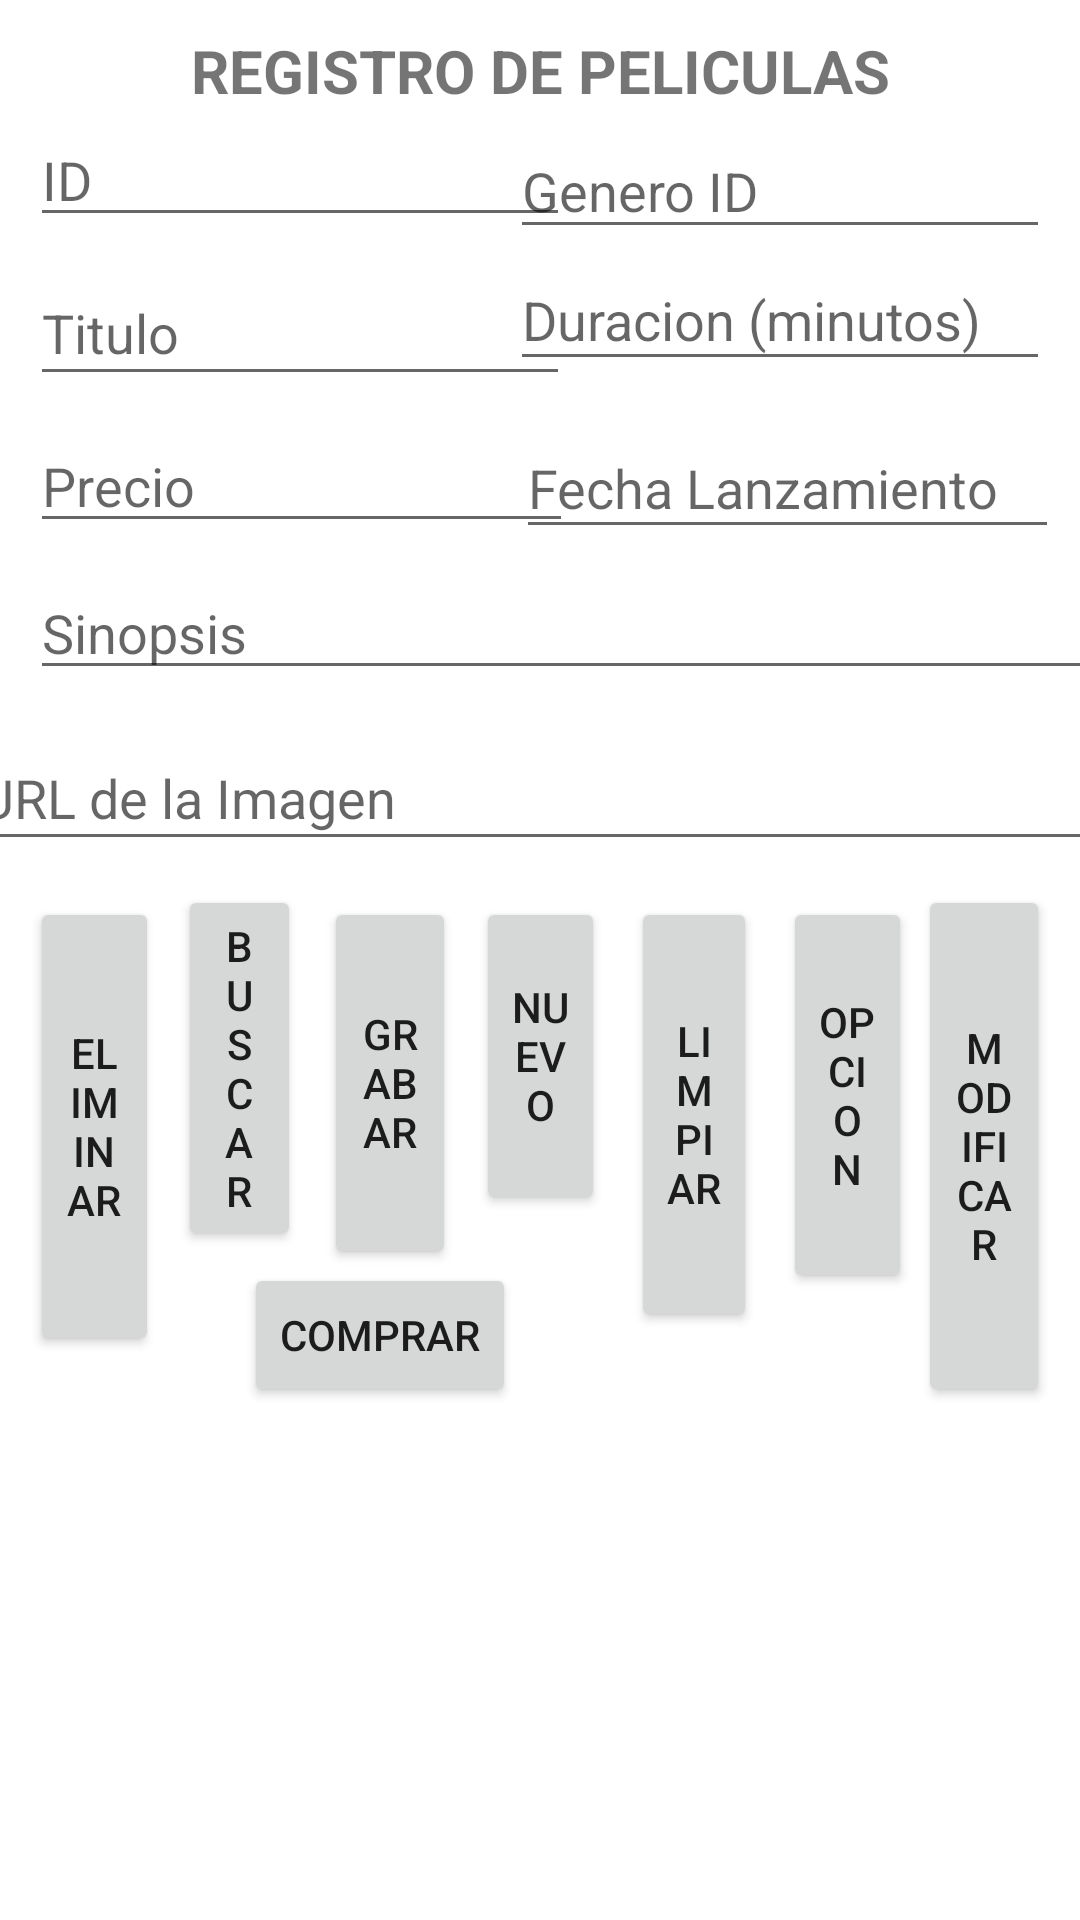

Write the Android layout XML for this screen, with the resource values it uses.
<!-- AndroidManifest.xml: application theme Theme.MyConsumo_C1M -->
<!-- res/layout/activity_main.xml -->
<?xml version="1.0" encoding="utf-8"?>
<androidx.constraintlayout.widget.ConstraintLayout xmlns:android="http://schemas.android.com/apk/res/android"
    xmlns:app="http://schemas.android.com/apk/res-auto"
    xmlns:tools="http://schemas.android.com/tools"
    android:layout_width="match_parent"
    android:layout_height="match_parent"
    tools:context=".Activities.MainActivity">

    <EditText
        android:id="@+id/etResultado_"
        android:layout_width="392dp"
        android:layout_height="237dp"
        android:layout_marginStart="10dp"
        android:layout_marginTop="10dp"
        android:layout_marginEnd="10dp"
        android:ems="10"
        android:gravity="start|top"
        android:inputType="textMultiLine"
        android:textAlignment="gravity"
        app:layout_constraintEnd_toEndOf="parent"
        app:layout_constraintStart_toStartOf="parent"
        app:layout_constraintTop_toBottomOf="@+id/btnModificar"
        tools:text="DATOS" />

    <TextView
        android:id="@+id/textView"
        android:layout_width="match_parent"
        android:layout_height="wrap_content"
        android:layout_marginStart="10dp"
        android:layout_marginTop="10dp"
        android:layout_marginEnd="10dp"
        android:text="REGISTRO DE PELICULAS"
        android:textAlignment="center"
        android:textSize="20sp"
        android:textStyle="bold"
        app:layout_constraintEnd_toEndOf="parent"
        app:layout_constraintStart_toStartOf="parent"
        app:layout_constraintTop_toTopOf="parent" />

    <EditText
        android:id="@+id/etCodigo"
        android:layout_width="180dp"
        android:layout_height="38dp"
        android:layout_marginStart="10dp"
        android:layout_marginTop="4dp"
        android:layout_marginEnd="10dp"
        android:ems="10"
        android:hint="ID "
        android:inputType="number"
        app:layout_constraintEnd_toEndOf="parent"
        app:layout_constraintHorizontal_bias="0.0"
        app:layout_constraintStart_toStartOf="parent"
        app:layout_constraintTop_toBottomOf="@+id/textView" />

    <EditText
        android:id="@+id/etGeneroId"
        android:layout_width="180dp"
        android:layout_height="42dp"
        android:layout_marginStart="10dp"
        android:layout_marginTop="4dp"
        android:layout_marginEnd="10dp"
        android:ems="10"
        android:hint="Genero ID"
        android:inputType="number"
        app:layout_constraintEnd_toEndOf="parent"
        app:layout_constraintHorizontal_bias="1.0"
        app:layout_constraintStart_toStartOf="parent"
        app:layout_constraintTop_toBottomOf="@+id/textView" />

    <EditText
        android:id="@+id/etDuracion"
        android:layout_width="180dp"
        android:layout_height="44dp"
        android:layout_marginStart="10dp"
        android:layout_marginEnd="10dp"
        android:ems="10"
        android:hint="Duracion (minutos)"
        android:inputType="number"
        app:layout_constraintEnd_toEndOf="parent"
        app:layout_constraintHorizontal_bias="1.0"
        app:layout_constraintStart_toStartOf="parent"
        app:layout_constraintTop_toBottomOf="@+id/etGeneroId" />

    <EditText
        android:id="@+id/etTitulo"
        android:layout_width="180dp"
        android:layout_height="45dp"
        android:layout_marginStart="10dp"
        android:layout_marginTop="8dp"
        android:layout_marginEnd="10dp"
        android:ems="10"
        android:hint="Titulo"
        android:inputType="textPersonName"
        app:layout_constraintEnd_toEndOf="parent"
        app:layout_constraintHorizontal_bias="0.0"
        app:layout_constraintStart_toStartOf="parent"
        app:layout_constraintTop_toBottomOf="@+id/etCodigo" />

    <EditText
        android:id="@+id/etSinopsis"
        android:layout_width="392dp"
        android:layout_height="41dp"
        android:layout_marginStart="10dp"
        android:layout_marginTop="8dp"
        android:layout_marginEnd="10dp"
        android:ems="10"
        android:hint="Sinopsis"
        android:inputType="text|textLongMessage"
        app:layout_constraintEnd_toEndOf="parent"
        app:layout_constraintHorizontal_bias="0.0"
        app:layout_constraintStart_toStartOf="parent"
        app:layout_constraintTop_toBottomOf="@+id/etPrecio" />

    <EditText
        android:id="@+id/etPrecio"
        android:layout_width="181dp"
        android:layout_height="41dp"
        android:layout_marginStart="10dp"
        android:layout_marginTop="8dp"
        android:layout_marginEnd="10dp"
        android:ems="10"
        android:hint="Precio"
        android:inputType="numberDecimal"
        app:layout_constraintEnd_toEndOf="parent"
        app:layout_constraintHorizontal_bias="0.0"
        app:layout_constraintStart_toStartOf="parent"
        app:layout_constraintTop_toBottomOf="@+id/etTitulo" />

    <Button
        android:id="@+id/btnNuevo"
        android:layout_width="43dp"
        android:layout_height="106dp"
        android:layout_marginStart="10dp"
        android:layout_marginTop="12dp"
        android:layout_marginEnd="10dp"
        android:text="nuevo"
        app:layout_constraintEnd_toEndOf="parent"
        app:layout_constraintStart_toStartOf="parent"
        app:layout_constraintTop_toBottomOf="@+id/etdireccionimagen" />

    <Button
        android:id="@+id/btnGrabar"
        android:layout_width="44dp"
        android:layout_height="124dp"
        android:layout_marginStart="10dp"
        android:layout_marginTop="12dp"
        android:layout_marginEnd="10dp"
        android:text="grabar"
        app:layout_constraintEnd_toEndOf="parent"
        app:layout_constraintHorizontal_bias="0.331"
        app:layout_constraintStart_toStartOf="parent"
        app:layout_constraintTop_toBottomOf="@+id/etdireccionimagen" />

    <Button
        android:id="@+id/btnEliminar"
        android:layout_width="43dp"
        android:layout_height="153dp"
        android:layout_marginStart="10dp"
        android:layout_marginTop="12dp"
        android:layout_marginEnd="10dp"
        android:text="eliminar"
        app:layout_constraintEnd_toEndOf="parent"
        app:layout_constraintHorizontal_bias="0.0"
        app:layout_constraintStart_toStartOf="parent"
        app:layout_constraintTop_toBottomOf="@+id/etdireccionimagen" />

    <Button
        android:id="@+id/btnModificar"
        android:layout_width="44dp"
        android:layout_height="174dp"
        android:layout_marginStart="10dp"
        android:layout_marginTop="8dp"
        android:layout_marginEnd="10dp"
        android:text="modificar"
        app:layout_constraintEnd_toEndOf="parent"
        app:layout_constraintHorizontal_bias="1.0"
        app:layout_constraintStart_toStartOf="parent"
        app:layout_constraintTop_toBottomOf="@+id/etdireccionimagen" />

    <Button
        android:id="@+id/btnBuscar"
        android:layout_width="41dp"
        android:layout_height="122dp"
        android:layout_marginStart="10dp"
        android:layout_marginTop="8dp"
        android:layout_marginEnd="10dp"
        android:text="buscar"
        app:layout_constraintEnd_toEndOf="parent"
        app:layout_constraintHorizontal_bias="0.165"
        app:layout_constraintStart_toStartOf="parent"
        app:layout_constraintTop_toBottomOf="@+id/etdireccionimagen" />

    <Button
        android:id="@+id/btnLimpiar"
        android:layout_width="42dp"
        android:layout_height="145dp"
        android:layout_marginTop="12dp"
        android:text="limpiar"
        app:layout_constraintEnd_toEndOf="parent"
        app:layout_constraintHorizontal_bias="0.661"
        app:layout_constraintStart_toStartOf="parent"
        app:layout_constraintTop_toBottomOf="@+id/etdireccionimagen" />

    <Button
        android:id="@+id/btnopcion"
        android:layout_width="43dp"
        android:layout_height="132dp"
        android:layout_marginTop="12dp"
        android:text="OPCION"
        app:layout_constraintEnd_toEndOf="parent"
        app:layout_constraintHorizontal_bias="0.823"
        app:layout_constraintStart_toStartOf="parent"
        app:layout_constraintTop_toBottomOf="@+id/etdireccionimagen" />

    <EditText
        android:id="@+id/etFechaL"
        android:layout_width="181dp"
        android:layout_height="44dp"
        android:layout_marginTop="12dp"
        android:ems="10"
        android:hint="Fecha Lanzamiento"
        android:inputType="date"
        app:layout_constraintEnd_toEndOf="parent"
        app:layout_constraintHorizontal_bias="0.96"
        app:layout_constraintStart_toStartOf="parent"
        app:layout_constraintTop_toBottomOf="@+id/etDuracion" />

    <EditText
        android:id="@+id/etdireccionimagen"
        android:layout_width="383dp"
        android:layout_height="45dp"
        android:layout_marginTop="12dp"
        android:ems="10"
        android:hint="URL de la Imagen"
        android:inputType="text"
        app:layout_constraintEnd_toEndOf="parent"
        app:layout_constraintHorizontal_bias="0.497"
        app:layout_constraintStart_toStartOf="parent"
        app:layout_constraintTop_toBottomOf="@+id/etSinopsis" />

    <Button
        android:id="@+id/btnComprar"
        android:layout_width="wrap_content"
        android:layout_height="wrap_content"
        android:layout_marginTop="16dp"
        android:text="comprar"
        app:layout_constraintEnd_toEndOf="parent"
        app:layout_constraintHorizontal_bias="0.302"
        app:layout_constraintStart_toStartOf="parent"
        app:layout_constraintTop_toBottomOf="@+id/btnNuevo" />
</androidx.constraintlayout.widget.ConstraintLayout>
<!-- resources referenced by this layout -->
<resources>
  <style name="Theme.MyConsumo_C1M" parent="Theme.MaterialComponents.DayNight.DarkActionBar">
          
          <item name="colorPrimary">@color/purple_500</item>
          <item name="colorPrimaryVariant">@color/purple_700</item>
          <item name="colorOnPrimary">@color/white</item>
          
          <item name="colorSecondary">@color/teal_200</item>
          <item name="colorSecondaryVariant">@color/teal_700</item>
          <item name="colorOnSecondary">@color/black</item>
          
          <item name="android:statusBarColor">?attr/colorPrimaryVariant</item>
          
      </style>
  <!-- not gathered from this repository: default colours our renderer supplied (Android Studio template values) -->
  <color name="purple_500">#FF6200EE</color>
  <color name="purple_700">#FF3700B3</color>
  <color name="teal_200">#FF03DAC5</color>
  <color name="teal_700">#FF018786</color>
  <color name="black">#FF000000</color>
  <color name="white">#FFFFFFFF</color>
</resources>
